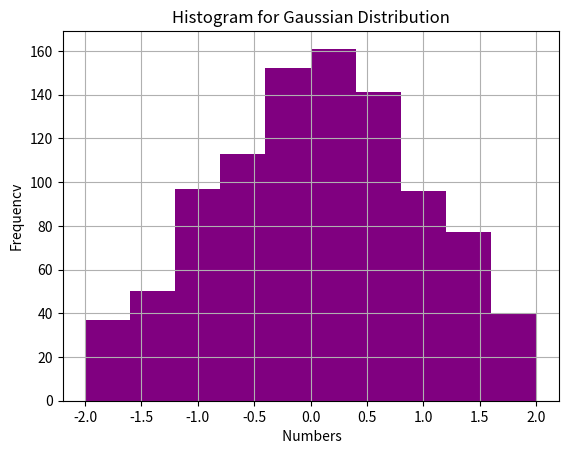

Reproduce this figure in Python.
import numpy as np
import matplotlib.pyplot as plt
mu=0
sigma=1
x=np.random.normal (mu, sigma, 1000)
plt.hist(x, range=(-2,2) , color='purple')
plt.grid()
plt.title( 'Histogram for Gaussian Distribution')
plt.xlabel(" Numbers")
plt.ylabel ( 'Frequencv')
plt.show()
